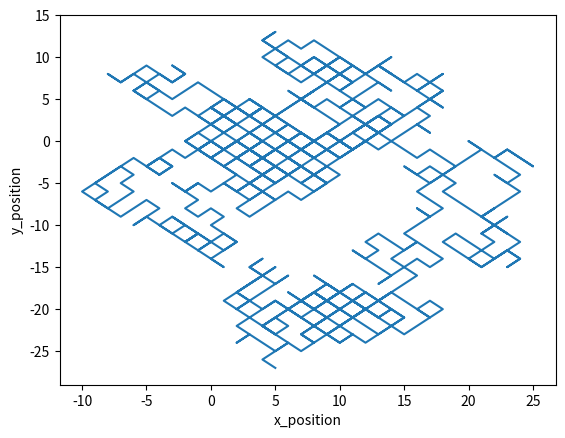

Write Python code to recreate this figure.
import numpy as np
from numpy import random
import matplotlib.pyplot as plt

n_steps = 1000

x= np.zeros(n_steps)
y= np.zeros(n_steps)

for i in range(1,n_steps):
    x_move = random.uniform(0,1)
    y_move = random.uniform(0,1)
    if x_move < 0.5:
        step = -1       # move to left
    else:
        step =1         # move to right
    x[i] = x[i-1] + step

    if y_move < 0.5:
        step = -1
    else:
        step = 1
    y[i] = y[i-1] + step

#steps = np.arange(0, n_steps, 1)
plt.plot(x, y)
plt.xlabel('x_position')
plt.ylabel('y_position')
plt.show()
